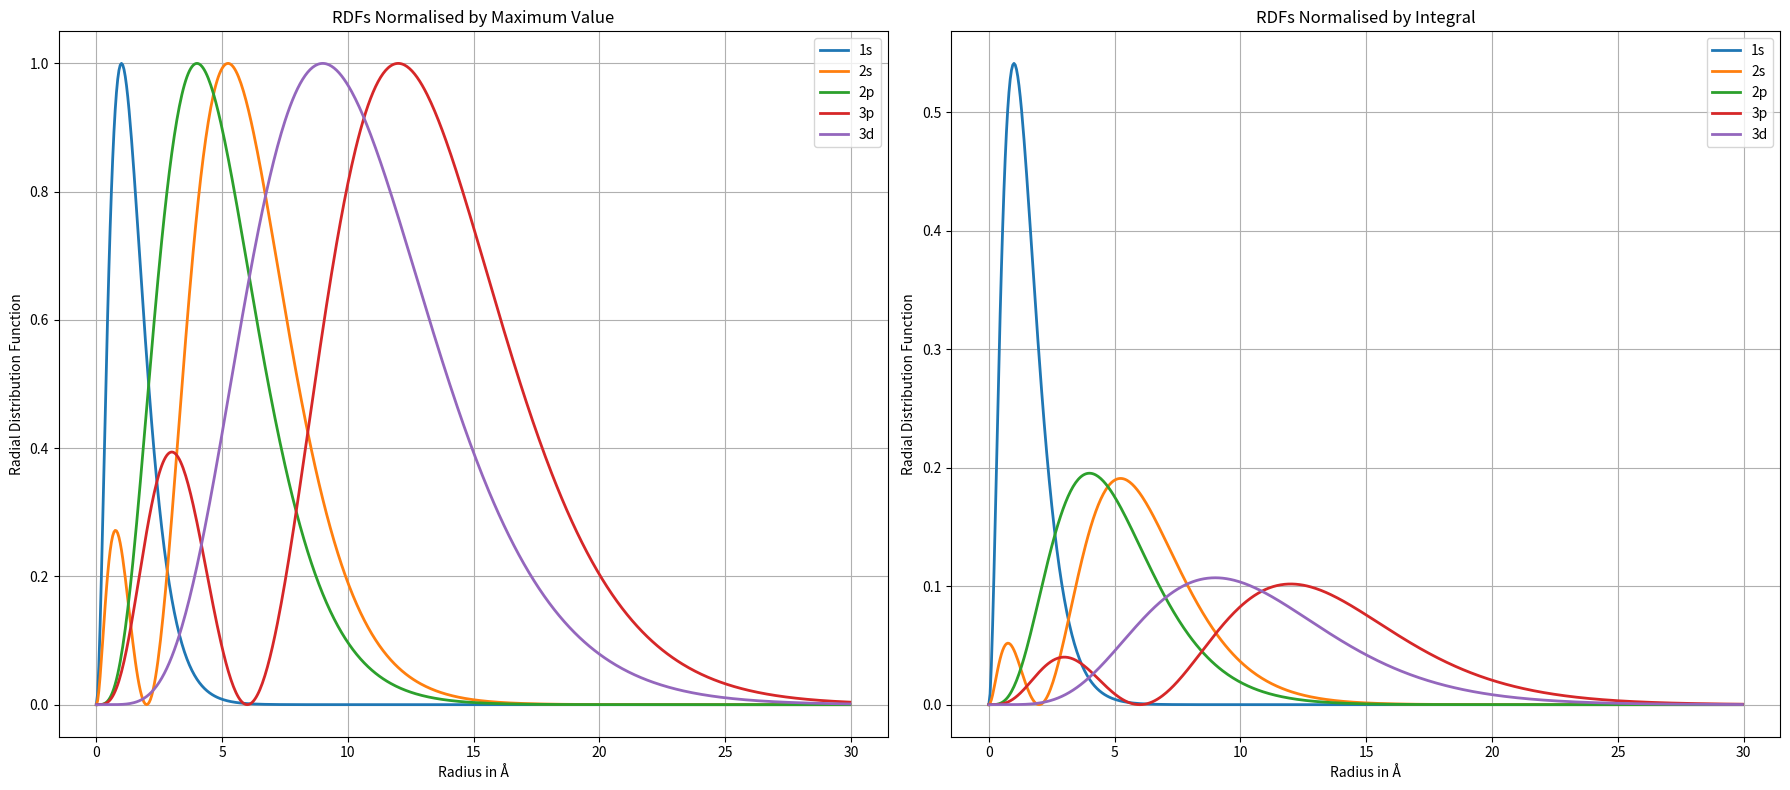

Here is the Python script that generated this plot:
import math
import numpy as np
import matplotlib.pyplot as plt

# Define a radius range and a radial factor 
r = np.arange(0, 30.0, 0.05)
radial_factor = 4 * math.pi * (r ** 2)

# Define the wavefunctions for the different orbitals in a dictionary
orbitals = {
    "1s": lambda r: np.exp(-r),
    "2s": lambda r: (2 - r) * np.exp(-r/2),
    "2p": lambda r: r * np.exp(-r/2)}

# Function to compute the RDFs
def compute_rdf(wavefunc, r, radial_factor):
    return radial_factor * (wavefunc(r) ** 2)

# Function to normalise the RDFs so that its maximum value is 1
def normalise_max(rdf):
    return rdf / np.max(rdf)

# Store the results of the normalised RDFs in a dictionary
rdf_normalised_max = {}

# Run a for loop to compute the RDFs and their normalisation 
for name, wavefunc in orbitals.items():
    rdf = compute_rdf(wavefunc, r, radial_factor)
    rdf_normalised_max[name] = normalise_max(rdf)
        
# Append the orbitals dictionary to include the additional 3p and 3d orbital 
additional_orbitals = {
    "3p": lambda r: ((6 * r) - (r ** 2)) * np.exp(-r/3),
    "3d": lambda r: (r ** 2) * np.exp(-r/3)} 
orbitals.update(additional_orbitals)

# Run the for loop again to compute all the RDFs (including 3p and 3d) and their normalisation
for name, wavefunc in orbitals.items():
    rdf = compute_rdf(wavefunc, r, radial_factor)
    rdf_normalised_max[name] = normalise_max(rdf)
    
# Function to perform Simpson's rule integration
def simpsons_rule(func, a, b, n):
    if n % 2 != 0:
        raise ValueError("Number of intervals (n) must be even for Simpson's rule.")
    h = (b - a) / n
    x = np.linspace(a, b, n + 1)
    y = func(x)
    integral = y[0] + y[-1] + 4 * np.sum(y[1:-1:2]) + 2 * np.sum(y[2:-2:2])
    integral *= h / 3
    return integral

# Function to perform Trapezium rule integration
def trapezium_rule(func, a, b, n):
    h = (b - a) / n
    x = np.linspace(a, b, n + 1)
    y = func(x)
    integral = h * (np.sum(y) - 0.5 * (y[0] + y[-1]))
    return integral

# Integration parameters
a = 0
b = 30
n = 1000

# Dictionaries to store results
rdf_normalised_integral = {}
normalisation_constants = {}
rdf_normalised_integral_norm = {}

for name, wavefunc in orbitals.items():
    rdf = compute_rdf(wavefunc, r, radial_factor)
    rdf_normalised_max[name] = normalise_max(rdf)
    
    # Define a function for integration (RDF)
    def rdf_func(x, wf=wavefunc):
        return compute_rdf(wf, x, 4 * math.pi * (x ** 2))
    
    # Integrate using Simpson's rule
    integral_simpson = simpsons_rule(rdf_func, a, b, n)
    
    # Integrate using Trapezium rule
    integral_trap = trapezium_rule(rdf_func, a, b, n)
    
    # Compute normalisation constant using Trapezium integral
    normalisation_constants[name] = 1 / integral_trap
    
    # Store normalised RDF where integral equals 1
    rdf_normalised_integral[name] = normalisation_constants[name] * rdf

# Print Integration Results
print("Integration Results using Simpson's Rule:")
for name, wavefunc in orbitals.items():
    integral_simpson = simpsons_rule(
        lambda x: compute_rdf(wavefunc, x, 4 * math.pi * (x ** 2)),
        a, b, n)
    print(f"Integral of {name} orbital: {integral_simpson:.5f}")

print("\nIntegration Results using Trapezium Rule:")
for name, wavefunc in orbitals.items():
    integral_trap = trapezium_rule(
        lambda x: compute_rdf(wavefunc, x, 4 * math.pi * (x ** 2)),
        a, b, n)
    print(f"Integral of {name} orbital: {integral_trap:.5f}")

# Print normalisation constants
print("\nNormalisation Constants (1 / Trapezium Integral):")
for name, constant in normalisation_constants.items():
    print(f"Normalisation constant for {name} orbital: {constant:.5f}")

# Create subplots: 1 row, 2 columns
fig, axs = plt.subplots(1, 2, figsize=(18, 8))

# First subplot: Max Normalised RDFs
for name, rdf in rdf_normalised_max.items():
    axs[0].plot(r, rdf, label=name, linewidth=2)
axs[0].set_xlabel("Radius in Å")
axs[0].set_ylabel("Radial Distribution Function")
axs[0].set_title("RDFs Normalised by Maximum Value")
axs[0].legend()
axs[0].grid(True)

# Second subplot: Integral Normalised RDFs
for name, rdf in rdf_normalised_integral.items():
    axs[1].plot(r, rdf, label=name, linewidth=2)
axs[1].set_xlabel("Radius in Å")
axs[1].set_ylabel("Radial Distribution Function")
axs[1].set_title("RDFs Normalised by Integral")
axs[1].legend()
axs[1].grid(True)

plt.tight_layout()
plt.show()
